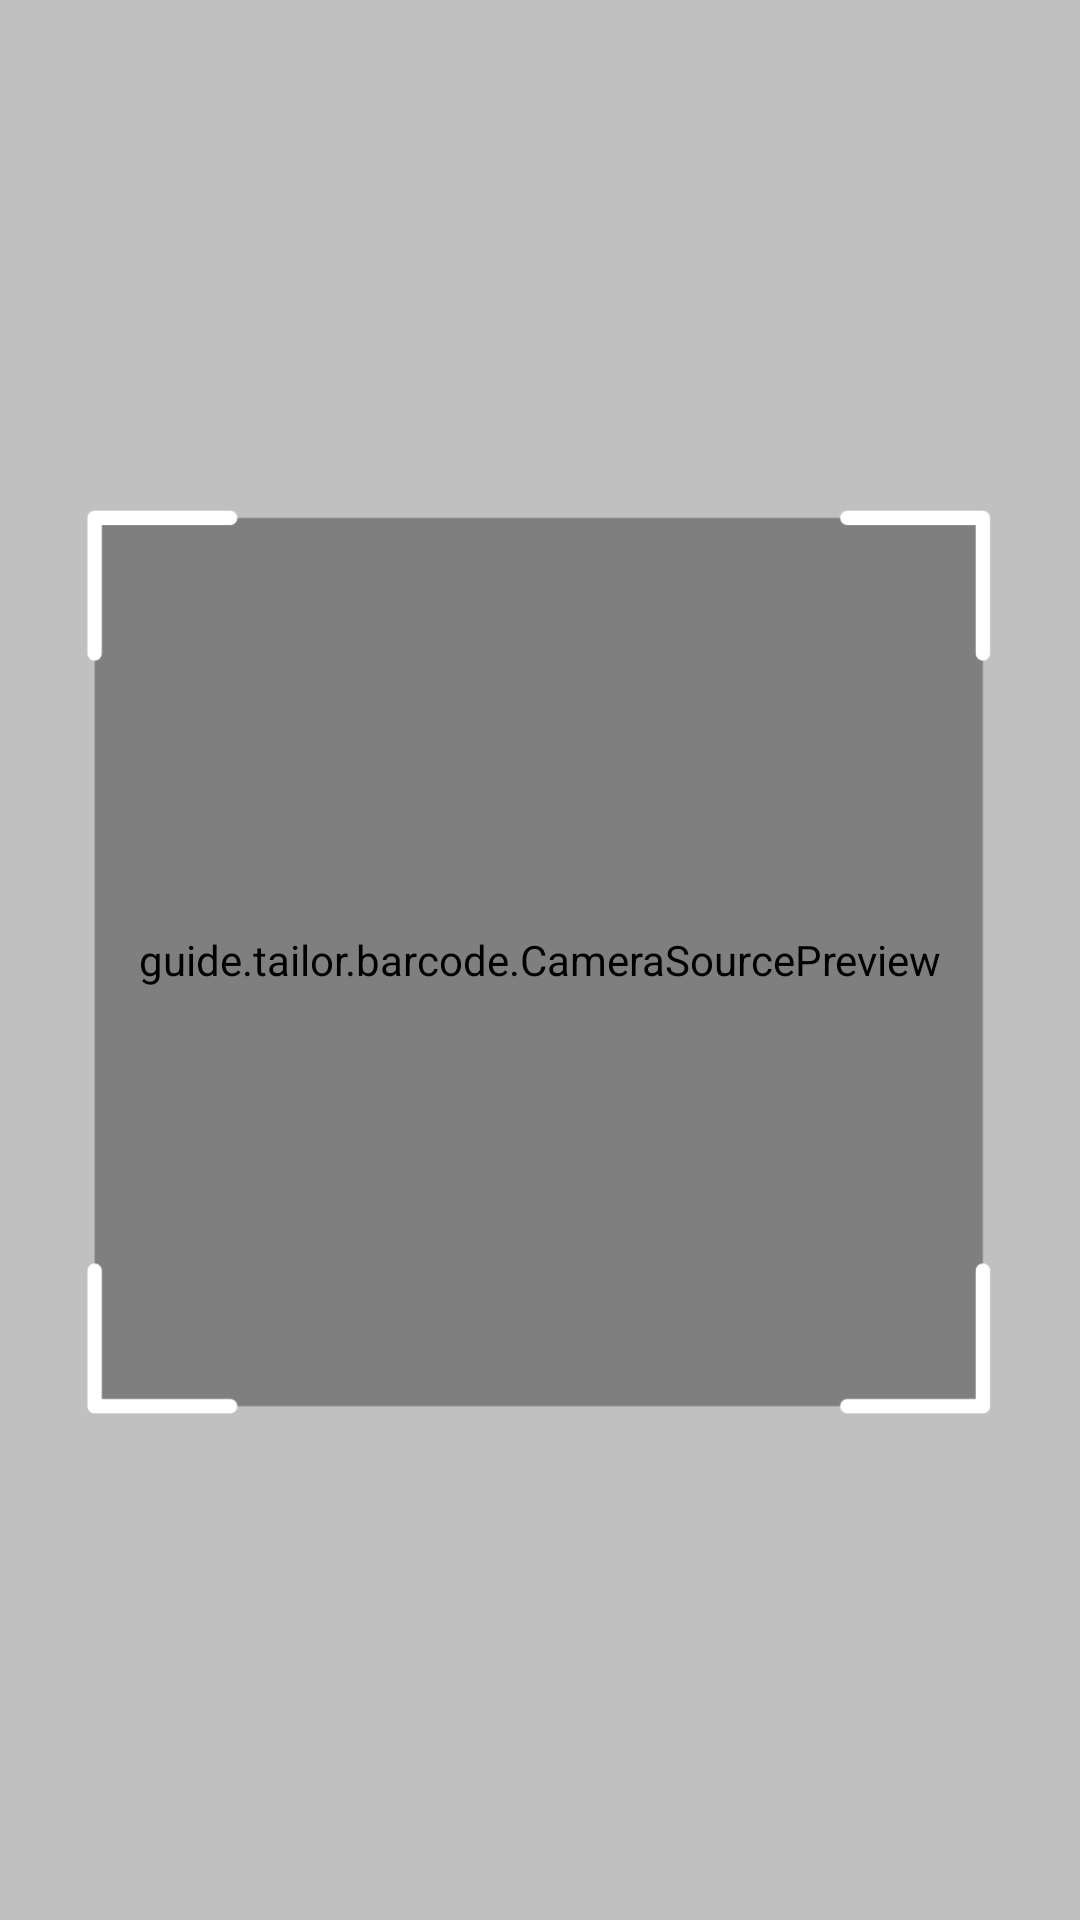

Here is an Android app screen rendered from its layout file. Give the layout XML and the strings, colors and styles it references.
<!-- AndroidManifest.xml: application theme TailorGuideTheme -->
<!-- res/layout/activity_bar_code_capture.xml -->
<?xml version="1.0" encoding="utf-8"?>
<LinearLayout android:orientation="vertical" android:id="@id/topLayout" android:layout_width="fill_parent" android:layout_height="fill_parent" android:keepScreenOn="true"
  xmlns:android="http://schemas.android.com/apk/res/android" xmlns:app="http://schemas.android.com/apk/res-auto">
    <RelativeLayout android:layout_width="fill_parent" android:layout_height="fill_parent">
        <guide.tailor.barcode.CameraSourcePreview android:id="@id/preview" android:layout_width="fill_parent" android:layout_height="fill_parent">
            <guide.tailor.barcode.GraphicOverlay android:id="@id/graphicOverlay" android:layout_width="fill_parent" android:layout_height="fill_parent" />
        </guide.tailor.barcode.CameraSourcePreview>
        <ImageView android:id="@id/imageView" android:layout_width="fill_parent" android:layout_height="fill_parent" android:scaleType="centerCrop" app:srcCompat="@drawable/qr_template" />
    </RelativeLayout>
</LinearLayout>
<!-- resources referenced by this layout -->
<resources>
  <!-- drawable qr_template: png bitmap (drawable, 6150 bytes) -->
  <style name="TailorGuideTheme" parent="Theme.AppCompat.Light.NoActionBar">
          <item name="colorPrimary">#3F51B5</item>
          <item name="colorPrimaryDark">#303F9F</item>
          <item name="colorAccent">#FF4081</item>
      </style>
</resources>
